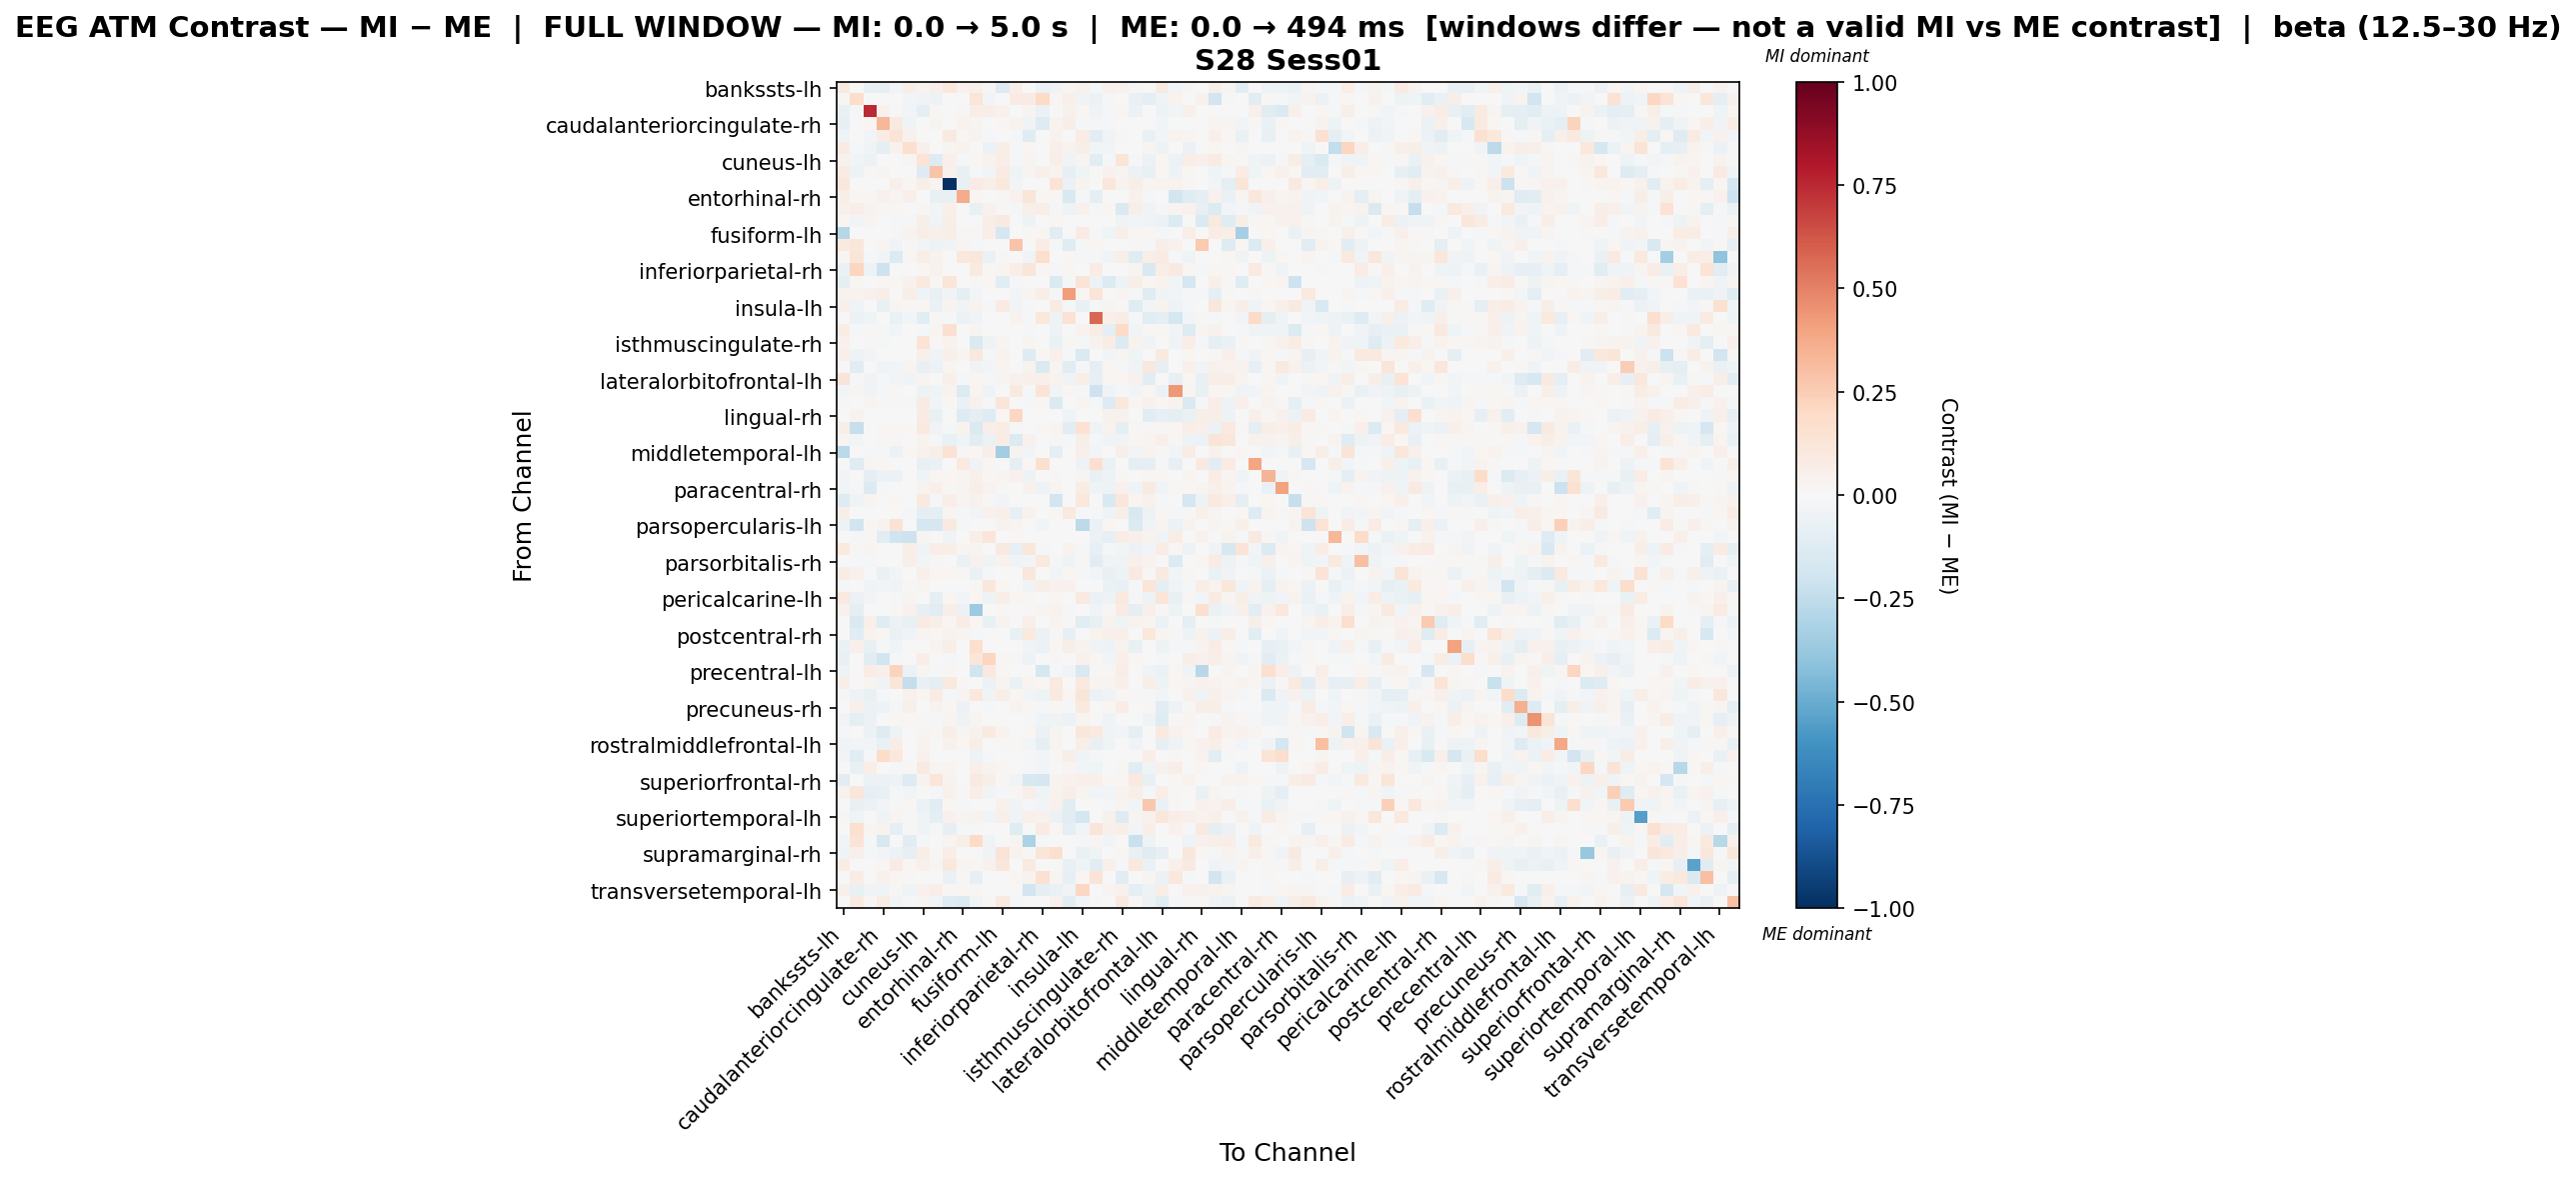

Values plotted in this chart, from the file beside it:
, bankssts-lh, bankssts-rh, caudalanteriorcingulate-lh, caudalanteriorcingulate-rh, caudalmiddlefrontal-lh, caudalmiddlefrontal-rh, cuneus-lh, cuneus-rh, entorhinal-lh, entorhinal-rh, frontalpole-lh, frontalpole-rh, fusiform-lh, fusiform-rh, inferiorparietal-lh, inferiorparietal-rh, inferiortemporal-lh, inferiortemporal-rh, insula-lh, insula-rh, isthmuscingulate-lh, isthmuscingulate-rh, lateraloccipital-lh
bankssts-lh, 0.08655, -0.001864, -0.07275, -0.08551, -0.03082, 0.05614, 0.03646, 0.05424, 0.106, 0.0467, 0.04922, 0.01468, -0.1277, 0.06355, -0.007153, -0.05563, -0.04467, 0.02802, 0.04285, -0.01804, 0.04738, 0.04578, 0.01268
bankssts-rh, 0.009954, 0.1722, -0.007201, 0.0, 0.0, -0.03111, -0.03712, -0.05041, 0.0, 0.00638, 0.1214, -0.0252, 0.0, 0.08457, 0.08511, 0.1957, 0.02324, 0.05463, -0.03241, -0.05723, -0.0108, 0.0, -0.07617
caudalanteriorcingulate-lh, -0.07355, -0.01593, 0.7458, 0.04426, -0.01365, -0.02788, -0.08621, 0.02184, 0.0, 0.0131, 0.06359, 0.06898, 0.04483, 0.0, 0.02967, -0.06089, 0.0, 0.04489, 0.01747, -0.04381, -0.01209, 0.02043, -0.05576
caudalanteriorcingulate-rh, -0.08319, 0.0, 0.01952, 0.3358, 0.08718, -0.03234, 0.006867, 0.02781, 0.0, 0.0369, 0.03039, 0.0008889, 0.01853, 0.0369, -0.03234, -0.1317, 0.03368, 0.05469, -0.02253, -0.008143, -0.01429, -0.005018, 0.001082
caudalmiddlefrontal-lh, -0.03933, -0.003502, -0.02615, 0.07289, 0.1309, 0.0417, 0.001655, 0.00278, 0.08802, 0.01946, 0.03881, -0.01206, -0.00516, -0.01401, -0.1226, -0.007085, 0.03387, 0.0, 0.0729, -0.1023, -0.03852, 0.008956, -0.003931
caudalmiddlefrontal-rh, 0.08005, -0.02186, -0.03661, -0.09518, 0.04003, 0.1644, 0.04709, -0.00574, 0.02354, 0.03296, 0.0, -0.05883, 0.05651, -0.007956, 0.01884, 0.0, 0.05415, 0.03767, 0.05654, -0.02915, -0.02702, 0.0, 0.0
cuneus-lh, 0.03931, -0.03023, -0.05709, -0.007376, -0.004199, 0.0306, 0.1362, -0.1267, 0.0473, -0.01281, 0.01833, 0.03369, 0.06498, -0.02114, 0.02848, 0.007522, 0.06193, -0.03897, 0.0283, -0.1134, -0.01475, 0.1189, -0.01973
cuneus-rh, 0.08456, -0.05274, 0.007818, 0.02606, 0.0, 0.006368, -0.1301, 0.2855, 0.04586, -0.07215, -0.01128, -0.02505, 0.08061, -0.04406, 0.02866, 0.04691, 0.03138, -0.0839, -0.03934, -0.002101, 0.04586, 0.03012, -0.06085
entorhinal-lh, 0.1103, 0.0, 0.0, 0.0, 0.05288, 0.02129, 0.06503, 0.03111, -1.0, -0.07259, 0.08489, 0.05634, 0.1027, -0.02639, 0.0, 0.0, 0.1374, -0.05939, 0.03837, -0.006599, 0.1104, 0.03438, 0.05585
entorhinal-rh, 0.06202, 0.01982, 0.01632, 0.03917, 0.02548, 0.05097, 0.006887, -0.07065, -0.07295, 0.3725, 0.02123, 0.0, 0.008494, 0.04233, 0.123, 0.02067, 0.01483, -0.1488, -0.01373, -0.08686, 0.0, 0.0, 0.04244
frontalpole-lh, 0.04304, 0.06401, 0.03165, 0.01357, 0.01936, 0.0, 0.01895, -0.02873, 0.05272, -0.0008907, -0.07566, 0.04405, 0.008169, -0.01388, 0.04823, 0.05782, -0.01631, -0.04703, 0.04381, -0.02097, 0.01809, -0.1437, 0.0577
frontalpole-rh, 0.02169, -0.03035, 0.02697, -0.0007497, -0.008429, -0.02181, 0.06149, -0.04566, 0.05793, 0.0, -5.221515173894897e-05, 0.06659, 0.09163, 0.0, -0.0472, 0.007586, 0.02148, 0.0, -0.003495, -0.006119, 0.007034, -0.04455, -0.03035
fusiform-lh, -0.2824, 0.0, 0.00718, -0.00667, -0.02214, 0.03612, 0.06413, 0.04727, 0.05975, 0.009029, 0.01086, 0.06457, -0.1701, 0.0, 0.009039, 0.01673, -0.1162, 0.0, 0.08116, -0.009552, -0.04004, 0.06157, 0.02205
fusiform-rh, 0.0939, 0.1134, 0.0, 0.0299, -0.03225, 0.01243, -0.02688, -0.05034, -0.03225, 0.02467, -0.009827, 0.0, 0.0, 0.2885, 0.0, 0.07344, -0.01075, -0.122, -0.01284, 0.02243, 0.0, 0.003409, 0.008791
inferiorparietal-lh, 0.01825, 0.1197, -0.00867, -0.02943, -0.1398, 0.01879, 0.0562, 0.03244, 0.0, 0.109, 0.1127, -0.06621, 0.01059, 0.0, -0.03473, 0.1691, -0.004461, 0.01946, -0.01987, -0.01486, -0.03678, 0.05609, -0.1217
inferiorparietal-rh, -0.06811, 0.2165, -0.05104, -0.21, 0.0, 0.0, 0.01719, 0.04421, 0.0, 0.004946, 0.09019, 0.01228, 0.02702, 0.06541, 0.1199, 0.02034, -0.02168, 0.009328, -0.006301, 0.07142, 0.0, -0.007212, 0.02456
inferiortemporal-lh, -0.08671, 0.02033, 0.0, 0.02174, 0.02224, 0.04384, 0.1001, 0.01624, 0.1197, -0.004702, 0.01385, 0.01624, -0.1069, -0.01198, 0.0, -0.00472, -0.1424, -0.01347, 0.1266, -0.05192, -0.1376, -0.04689, 0.06099
inferiortemporal-rh, 0.03823, 0.0352, 0.04502, 0.06926, 0.0, 0.05887, -0.0463, -0.07707, -0.03261, -0.09801, -0.02474, 0.0, 0.0, -0.02863, 0.02604, 0.0601, -0.01637, 0.4162, 0.01669, 0.1203, 0.0, 0.02731, -0.01398
insula-lh, 0.0491, -0.04155, 0.004277, -0.07669, 0.03002, 0.008063, 0.01863, -0.06851, 0.03667, -0.03562, 0.03231, -0.0192, 0.08132, -0.02749, -0.0153, 0.0, 0.08303, -0.01825, -0.07105, -0.01303, 0.02632, 0.01244, -0.119
insula-rh, 0.003731, -0.0572, -0.04046, 0.001139, -0.06273, -0.02486, -0.1068, 0.01523, -0.01012, -0.05781, -0.03315, 0.003731, -0.003046, 0.03157, -0.009727, 0.1077, -0.05058, 0.144, -0.004144, 0.5707, 0.0479, 0.07422, -0.02338
isthmuscingulate-lh, 0.07142, -0.01547, 0.007831, -0.01685, -0.03094, -0.007797, -0.01065, 0.02682, 0.161, 0.0, 0.02503, 0.006608, 0.000168, 0.0, -0.01823, 0.0, -0.05115, 0.0, 0.03464, 0.07648, -0.08968, 0.1901, -0.02718
isthmuscingulate-rh, 0.04391, 0.0, 0.008126, -0.01415, 0.00325, 0.0, 0.1337, 0.01311, 0.03468, 0.0, -0.1429, -0.04879, 0.02938, 0.0, 0.03072, -0.007259, -0.06398, 0.013, -0.02267, 0.03738, 0.07506, -0.1377, 0.03781
lateraloccipital-lh, 0.05388, -0.04836, -0.02957, -0.003471, 8.764756230121264e-05, 0.0, 0.04862, -0.04321, 0.05313, 0.03112, 0.105, -0.02211, 0.0326, 0.007302, -0.1299, 0.02282, 0.0498, -0.01137, -0.1476, -0.001767, -0.02769, 0.02496, -0.04348
lateraloccipital-rh, 0.0, -0.1056, 0.0, -0.04077, -0.02671, 0.02937, -0.07129, -0.05476, 0.02727, 0.002138, -0.03229, -0.02713, 0.02727, 0.0, 0.03776, -0.143, 0.02365, -0.1151, -0.01623, -0.08608, 0.01888, -0.02252, -0.03659
lateralorbitofrontal-lh, 0.1287, -0.02278, -0.03736, -0.02012, -0.02692, -0.03415, 0.02365, 0.006895, 0.05076, -0.01489, 0.02273, -0.0185, 0.02887, 0.04271, 0.05365, 0.05131, 0.0368, -0.03904, 0.05568, -0.08489, 0.01887, 0.02259, 0.0462
lateralorbitofrontal-rh, -0.02474, 0.02349, -0.03354, -0.008481, 0.01524, 0.0, -0.05287, -0.04057, 0.03613, -0.1357, 0.02577, -0.03729, 0.005657, 0.09256, -0.01555, 0.1399, -0.02812, 0.02062, -0.01716, -0.2037, -0.03534, -0.01527, -0.0245
lingual-lh, -0.02197, 0.0, 0.0275, -0.01273, 0.01037, -0.02034, 0.08574, -0.02631, 0.01175, -0.06768, 0.04388, -0.02036, 0.1249, 0.0, -0.01914, 0.01604, -0.1449, -0.007135, 0.02605, -0.01453, -0.1323, 0.1068, 0.02062
lingual-rh, 0.007096, 0.03785, 0.0, 0.002365, 0.0, 0.0, 0.08238, -0.07572, 0.0, -0.1261, -0.1006, -0.1326, 0.01656, 0.2039, 0.007713, -0.003767, 0.002365, -0.03927, -0.002949, 0.004731, 0.04258, 0.03985, 0.0
medialorbitofrontal-lh, 0.06469, -0.2272, 0.0, 0.01466, 0.02196, 0.008143, 0.09389, -0.03436, -0.01405, 0.0342, -0.1442, 0.06789, 0.0722, -0.01827, 0.0, 0.01828, 0.03065, -0.1035, 0.146, -0.04592, 0.0342, -0.09159, 0.01016
medialorbitofrontal-rh, 0.02643, -0.02721, 0.0, 0.0123, 0.01186, 0.0, 0.03143, -0.0169, -0.07147, -0.04435, -0.1095, -0.05962, 0.07704, -0.1331, 0.04106, -0.00753, 0.01152, -0.02046, 0.05532, -0.01168, -0.03329, -0.03358, 0.01777
middletemporal-lh, -0.2718, 0.0, -0.01297, -0.02165, -0.05689, 0.02267, 0.04165, 0.06044, 0.1424, 0.01322, 0.02327, 0.05708, -0.3503, 0.03592, -0.02784, 0.0, -0.09568, 0.0, 0.0491, -0.03094, -0.004411, 0.05943, -0.02905
middletemporal-rh, 0.0, -0.1201, 0.03082, 0.01712, 0.0, 0.0, -0.07542, -0.06886, 0.0, 0.0993, -0.03661, 0.02055, 0.0, -0.09116, 0.01027, 0.1563, 0.0, 0.003532, -0.0523, 0.1663, -0.06382, 0.0, -0.09283
paracentral-lh, -0.02364, -0.007314, -0.0872, -0.05619, -0.05495, 0.0, -0.04639, 0.01936, 0.0213, 0.02517, 0.05035, 0.01957, 0.02619, 0.04647, -0.05166, -9.445752760868917e-05, 0.01162, 0.0, 0.02517, -0.07069, -0.04948, 0.008359, -0.0007189
paracentral-rh, -0.02974, -0.02261, -0.1366, -0.01125, -0.001077, 0.0, 0.03471, 0.0523, 0.008506, 0.02615, 0.05543, 0.03329, 0.01306, 0.0, 0.04453, -0.05462, 0.03057, 0.0, 0.07276, -0.04145, -0.05276, 0.043, -0.04589
parahippocampal-lh, -0.1292, -0.0326, 0.02448, -0.005433, 0.02241, -0.007407, 0.09404, -0.02195, 0.06595, 0.03053, 0.04123, 0.01365, -0.02353, 0.0, 0.0, 0.0, -0.1895, 0.0, 0.109, 0.0, -0.1517, 0.1101, 0.02448
parahippocampal-rh, 0.0578, -0.001463, 0.0, 0.006548, 0.006758, -0.01176, -0.09221, -0.09387, 0.02774, -0.0183, -0.03119, 0.0409, 0.04883, -0.08518, 0.03379, 0.006246, 0.007925, 0.0953, -0.01347, -0.02076, -0.03144, 0.05671, -0.1542
parsopercularis-lh, -0.04948, -0.1965, 0.01561, 0.03473, 0.1484, 0.0, -0.1788, -0.1711, 0.08746, -0.01627, 0.0, 0.004535, 0.03175, 0.02474, 0.0, -0.02347, 0.0, 0.003157, -0.265, -0.06455, 0.02268, 0.0, -0.1398
parsopercularis-rh, -0.007427, -0.01832, 0.00883, -0.1019, -0.1966, -0.2034, 0.02748, 0.0, -0.03714, 0.0, 0.06169, 0.1179, 0.0, 0.01898, 0.0003301, 0.0, -0.007427, 0.0, 0.0, -0.05571, -0.08093, 0.07213, 0.05018
parsorbitalis-lh, 0.09961, 0.01333, 0.02564, -0.004562, -0.0008023, 0.05935, -0.04544, 0.06757, 0.05763, 0.02742, 0.02839, -0.005274, 0.09151, -0.07885, 0.1107, -0.01082, -0.001817, 0.03569, -0.02039, -0.07848, -0.01007, -0.02373, -0.05559
parsorbitalis-rh, -0.006753, -0.009318, -0.0104, -0.004611, -0.0006575, 0.05782, -0.02967, 0.01343, 0.001968, -0.06872, 0.04134, -0.04508, 0.03779, -0.03677, -0.02795, 0.1007, -0.01393, -0.03953, 0.01086, -0.1027, -0.04038, -0.03889, 0.04956
parstriangularis-lh, 0.07541, 0.04586, -0.001347, -0.06501, -0.02851, 0.0, 0.05253, 0.02337, 0.0163, 0.01402, -0.0668, -0.01092, -0.00403, 0.001482, 0.1101, -0.001216, -0.03083, 0.02337, -0.0102, -0.02458, -0.0711, -0.05003, 0.09225
parstriangularis-rh, -0.0106, -0.003643, -0.03371, -0.0255, -0.03395, 0.0149, 0.02602, 0.0, 0.004968, 0.0, 0.01987, 0.1149, 0.01829, 0.004968, -0.03279, 0.05566, 0.04487, 0.04222, 0.007451, 0.00346, -0.06881, -0.07561, -0.01206
pericalcarine-lh, 0.09735, -0.05506, -0.02345, -0.007018, -0.01073, 0.02947, -0.004807, -0.08992, 0.01801, -0.02931, 0.01928, -0.04833, 0.05972, 0.01801, 0.01122, 0.0, 0.01835, -0.004687, 0.08729, -0.06139, -0.05078, 0.09827, -0.01767
pericalcarine-rh, 0.04598, -0.09541, 0.0, 0.0, 0.009195, 0.04414, -0.08124, -0.1098, 0.07025, -0.05775, -0.3647, 0.002184, 0.01471, 0.001839, 0.01287, 0.02759, 0.03591, -0.02329, 0.004507, -0.03248, 0.01287, 0.08276, -0.09044
postcentral-lh, 0.0, -0.143, 0.04842, -0.1232, -0.05959, -0.07452, 0.07978, 0.05691, 0.01813, 0.07264, 0.02176, -0.07042, 0.03264, 0.0, 0.04879, 0.0, 0.02538, 0.01211, -0.1106, -0.07151, 0.03264, -0.04108, 0.03264
postcentral-rh, 0.0, -0.1126, 0.03599, 0.02026, -0.06877, -0.03478, 0.02853, 0.01729, 0.03289, 0.03047, -0.01132, 0.002396, 0.002741, -0.07554, 0.1012, -0.06234, 0.01096, -0.08573, -0.001129, 0.03299, 0.04933, 0.04933, -0.002951
posteriorcingulate-lh, -0.06773, 0.04914, -0.07185, -0.008913, -0.03907, 0.0, 0.004833, 0.02881, 0.05761, 0.0, 0.1684, -0.006652, -0.002812, 0.0, -0.03812, -0.06221, 0.0192, 0.06197, 0.0315, -0.03176, -0.04953, 0.0315, -0.07593
posteriorcingulate-rh, -0.07276, 0.0, -0.1021, -0.188, -0.01643, 0.0, 0.06812, 0.0, -0.01852, 0.0, 0.1227, 0.2117, 0.01622, -0.01517, -0.05449, 0.00633, 0.0124, 0.0, 0.0403, 0.02299, -0.02573, 0.04911, 0.01815
precentral-lh, -0.04849, 0.0, 0.07663, 0.05138, 0.2251, -0.05913, 0.02394, -0.00982, 0.01064, 0.0, -0.1966, 0.09648, 0.01962, 0.0, 0.0, -0.1734, -0.02159, -0.03468, -0.1553, 0.01064, 0.02128, 0.06386, 0.0
precentral-rh, 0.06335, 0.0, 0.02437, -0.03784, 0.1218, -0.2411, -0.07438, -0.08801, 0.1004, 0.01462, -0.005451, -0.06207, 0.02573, -0.0634, 0.02964, 0.02193, 0.09699, 0.0, 0.09963, 0.02924, 0.02924, 0.04873, 0.00741
precuneus-lh, -0.0181, -0.047, -0.07362, -0.0124, 0.006034, 0.03948, 0.0195, 0.08206, -0.01812, 0.02619, 0.1087, -0.03151, 0.06049, 0.02011, -0.02351, -0.04711, 0.08616, 0.02011, 0.1194, -0.0615, -0.03526, 0.01337, 0.01325
precuneus-rh, 0.001317, 0.04766, -0.05575, -0.05444, -0.008534, 0.04724, -0.007541, 0.03259, 0.02147, -0.06215, -0.002688, -0.02171, -0.003836, 0.03436, 0.02334, -0.01299, 0.0202, -0.014, 0.101, 0.005994, 0.0199, 0.07435, 0.001456
rostralanteriorcingulate-lh, -0.02416, -0.09565, -0.0581, -0.005828, 0.01731, 0.02191, 0.008411, -0.01582, 0.02721, -0.04868, 0.02652, 0.0008054, -0.001133, 0.0, -0.01472, -0.0446, -0.03919, -0.05868, 0.02435, -0.003717, -0.03521, -0.004988, -0.007123
rostralanteriorcingulate-rh, -0.01882, 0.0, -0.056, -0.1255, -0.05368, 0.003177, 0.02382, 0.02224, 0.05928, 0.02859, 0.04605, 0.09104, 0.03812, 0.0, 0.01588, -0.056, 0.027, 0.0, 0.117, 0.09632, -0.0413, -0.02574, -0.09371
rostralmiddlefrontal-lh, -0.03707, -0.02989, -0.02729, -0.07475, 0.07651, 0.003154, 0.03183, 0.0, 0.04416, 0.0189, 0.06703, -0.004657, 0.01482, 0.01206, -0.03008, -0.08967, 0.02994, 0.0, 0.05577, -0.07189, -0.04345, 0.007697, -0.03517
rostralmiddlefrontal-rh, -0.03075, -0.1153, -0.0141, 0.1857, 0.1027, 0.0, 0.03954, 0.0, 0.0, 0.0, -0.05381, -0.01035, 0.0, 0.0, -0.02245, -0.03075, 0.01943, 0.05711, -0.04489, -0.008786, 0.0, 0.0, 0.002775
superiorfrontal-lh, 0.005621, -0.07129, 0.06488, -0.0001123, -0.01981, 0.01141, 0.08644, 0.02357, 0.02651, 0.0, 0.04823, 0.03143, 0.01572, 0.0, -0.01451, -0.02543, 0.0, 0.02733, -0.02957, -0.04115, 0.0, 0.01983, -0.1087
superiorfrontal-rh, -0.1133, 0.0, -0.05511, -0.06166, -0.05297, -0.1283, 0.03274, 0.1194, 0.03426, 0.003292, 0.08646, 0.06195, 0.01499, -0.03306, -0.1581, -0.1648, 0.0364, 0.04529, 0.04949, 0.05353, 0.02141, 0.02141, 0.097
superiorparietal-lh, 0.03577, 0.1152, -0.08372, -0.07734, -0.01193, -0.02588, 0.0002911, -0.009856, 0.04002, 0.01167, 0.06899, -0.02692, -0.01058, 0.008345, 0.05931, -0.04385, 0.03546, 0.06676, 0.03118, -0.02627, -0.03002, 0.0365, 0.05786
superiorparietal-rh, -0.002556, -0.07083, -0.06043, -0.02424, -0.0125, 0.01973, -0.06086, -0.1024, 0.01973, -0.01436, -0.007346, -0.001435, 0.04111, -0.03333, -0.008333, -0.02551, 0.04352, -0.1017, -0.004951, -0.001867, -0.01623, 0.0272, -0.02877
... 8 more rows
